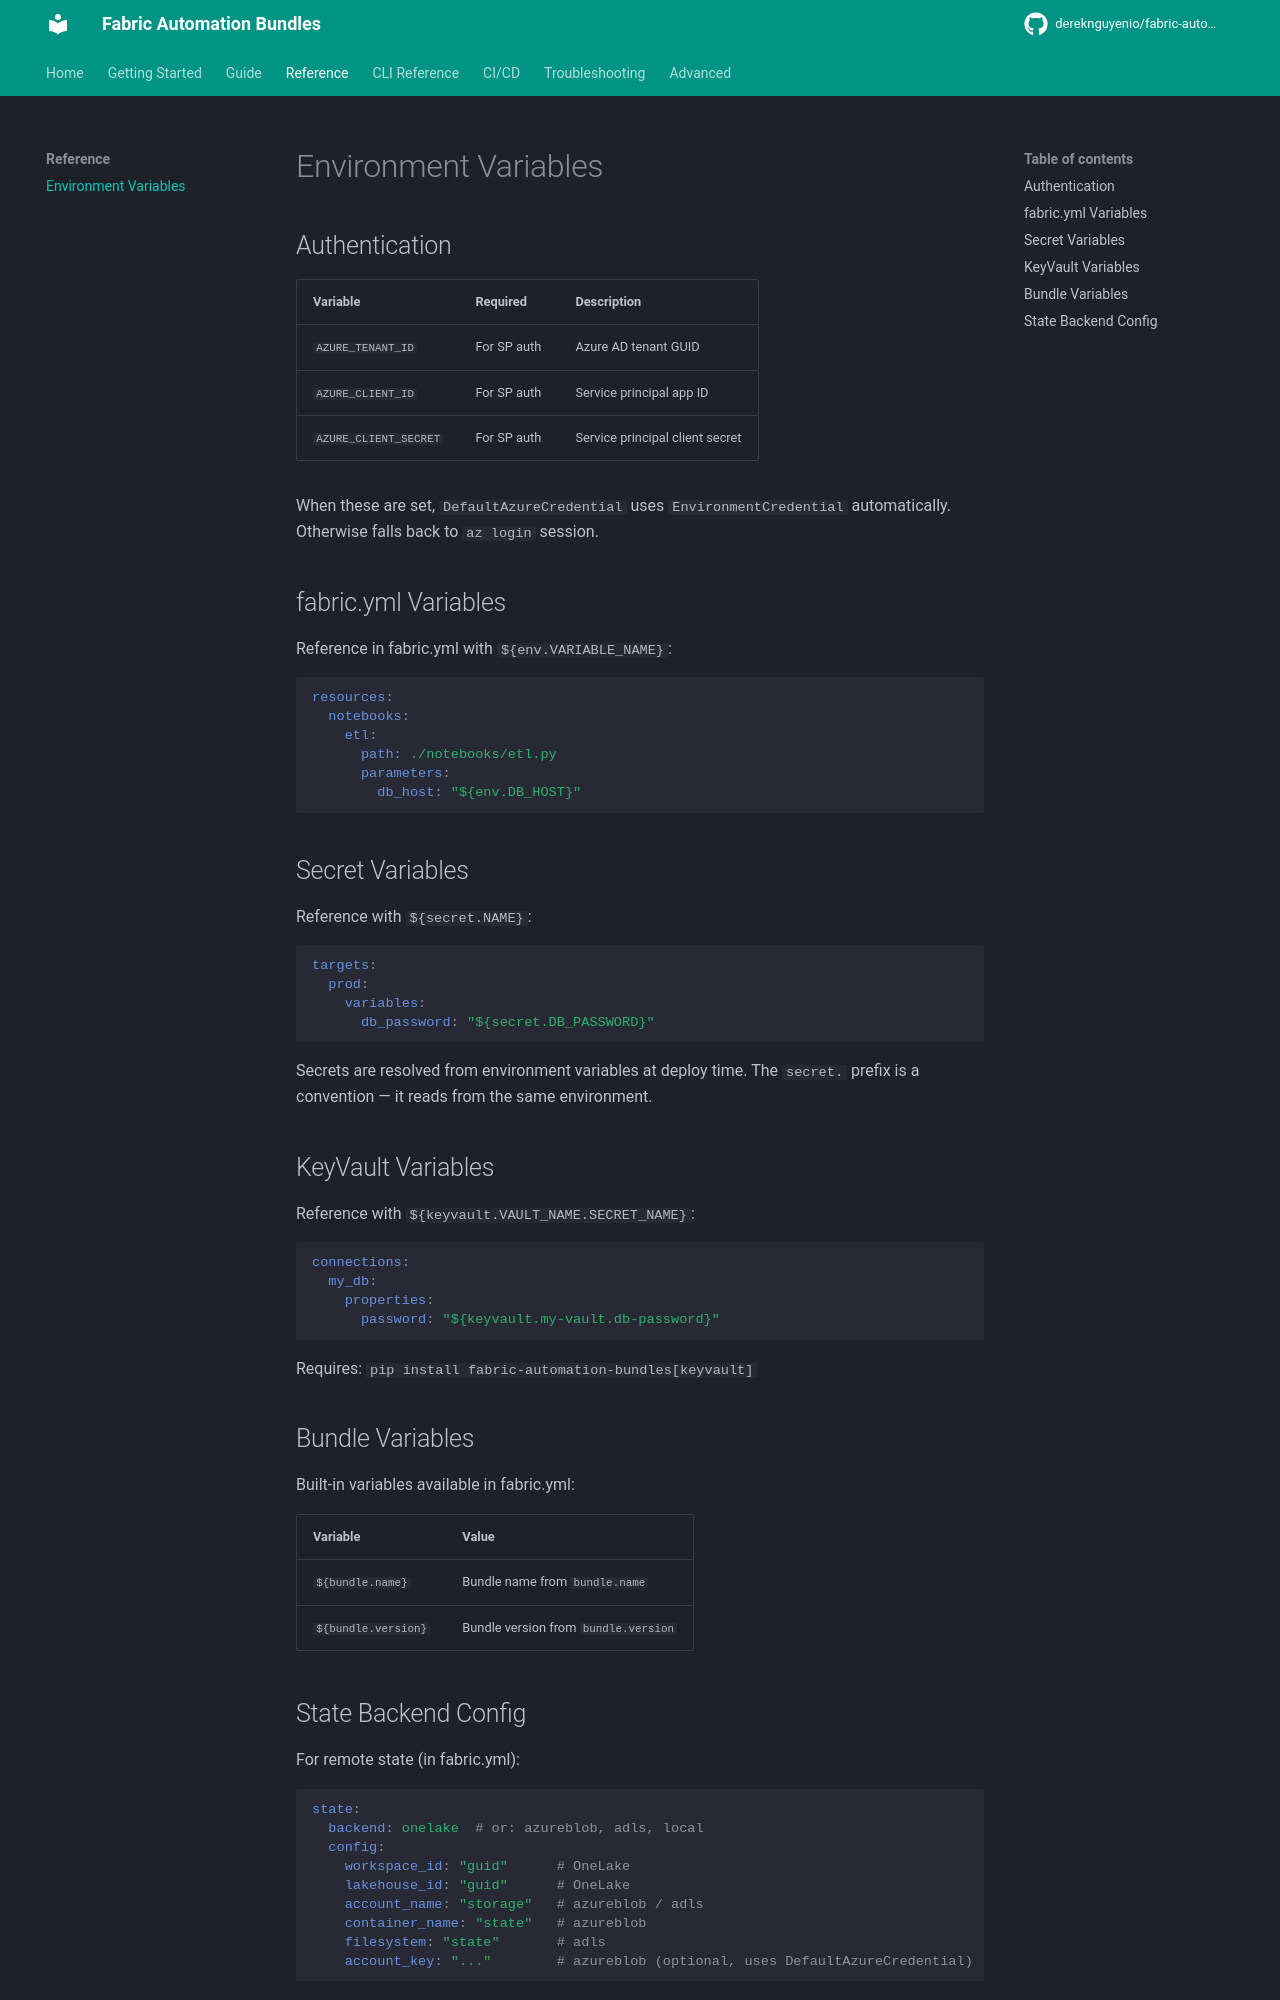

repository: dereknguyenio/fabric-automation-bundles · page: reference/environment-variables/index.html · generator: mkdocs

# Environment Variables

## Authentication

| Variable | Required | Description |
|----------|----------|-------------|
| `AZURE_TENANT_ID` | For SP auth | Azure AD tenant GUID |
| `AZURE_CLIENT_ID` | For SP auth | Service principal app ID |
| `AZURE_CLIENT_SECRET` | For SP auth | Service principal client secret |

When these are set, `DefaultAzureCredential` uses `EnvironmentCredential` automatically. Otherwise falls back to `az login` session.

## fabric.yml Variables

Reference in fabric.yml with `${env.VARIABLE_NAME}`:

```yaml
resources:
  notebooks:
    etl:
      path: ./notebooks/etl.py
      parameters:
        db_host: "${env.DB_HOST}"
```

## Secret Variables

Reference with `${secret.NAME}`:

```yaml
targets:
  prod:
    variables:
      db_password: "${secret.DB_PASSWORD}"
```

Secrets are resolved from environment variables at deploy time. The `secret.` prefix is a convention — it reads from the same environment.

## KeyVault Variables

Reference with `${keyvault.VAULT_NAME.SECRET_NAME}`:

```yaml
connections:
  my_db:
    properties:
      password: "${keyvault.my-vault.db-password}"
```

Requires: `pip install fabric-automation-bundles[keyvault]`

## Bundle Variables

Built-in variables available in fabric.yml:

| Variable | Value |
|----------|-------|
| `${bundle.name}` | Bundle name from `bundle.name` |
| `${bundle.version}` | Bundle version from `bundle.version` |
